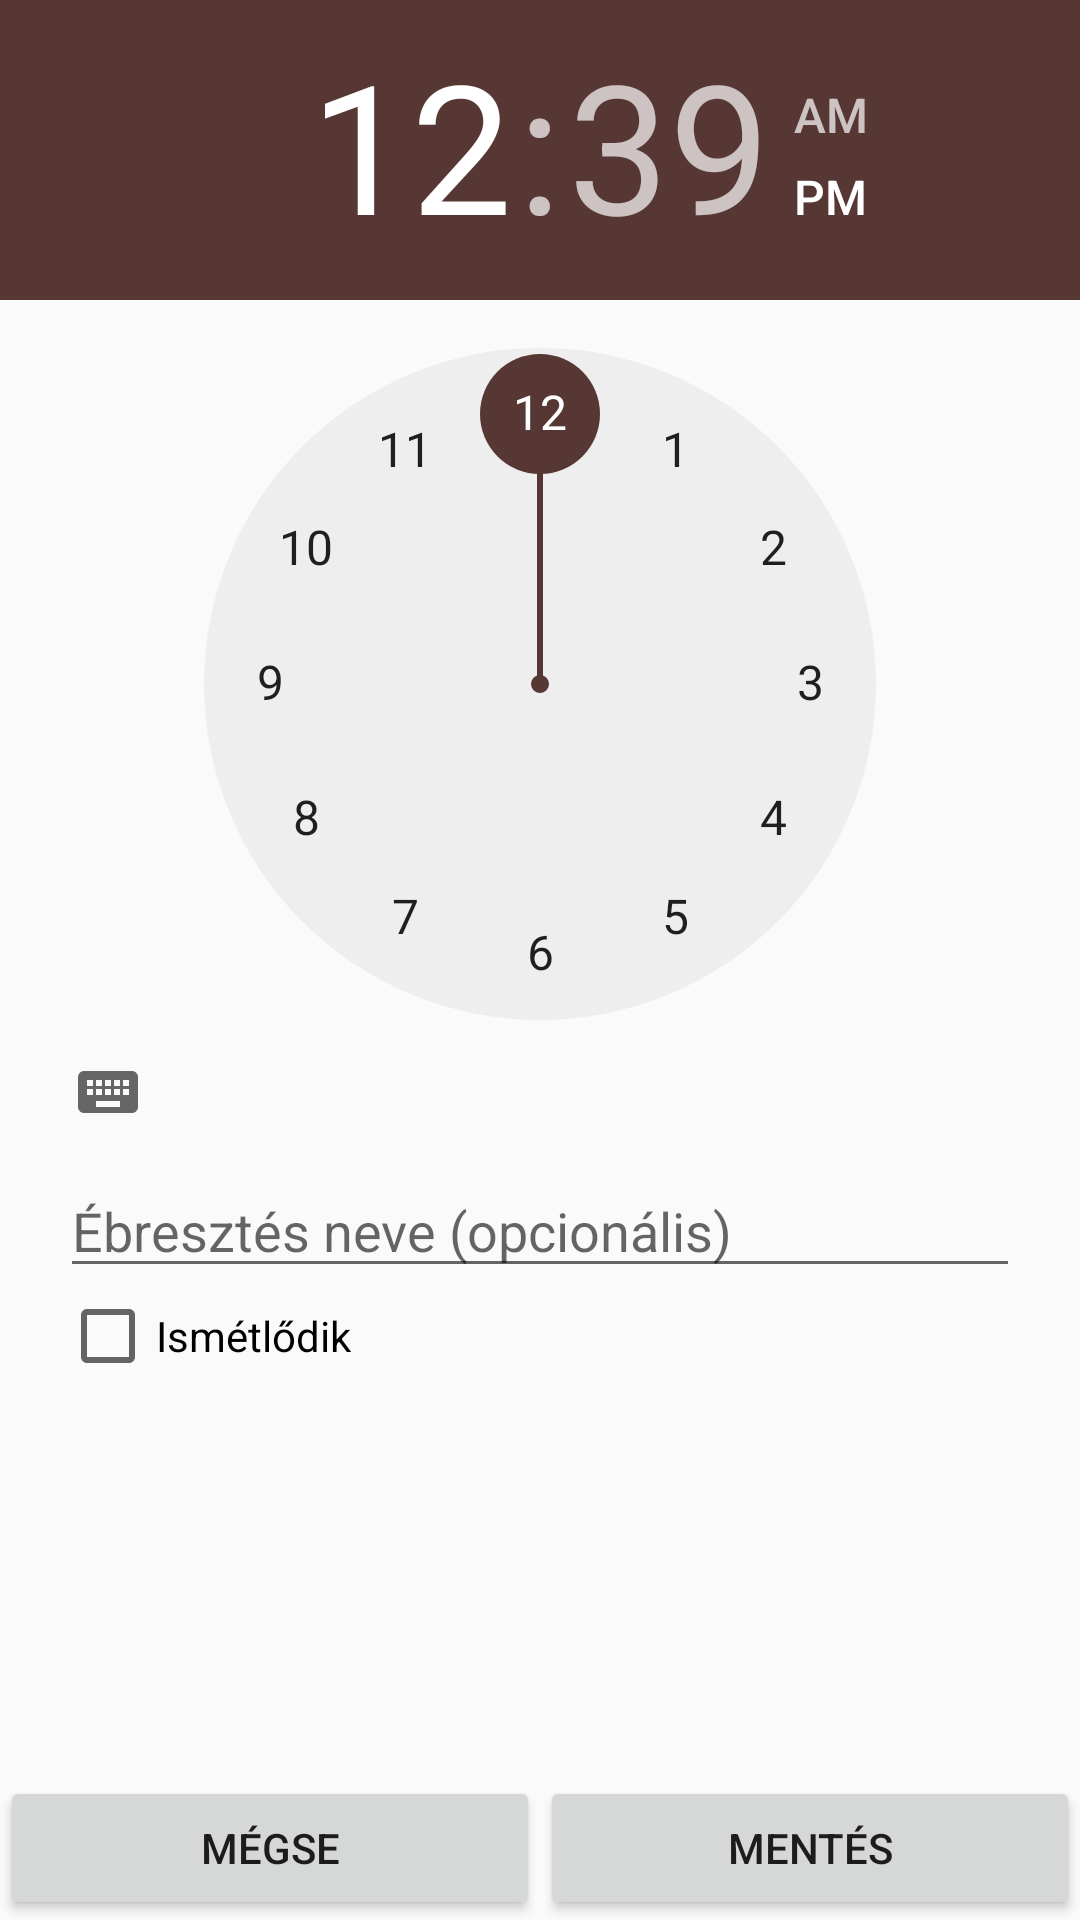

This screen was rendered from an Android layout file. Write that file and the resources it references.
<!-- AndroidManifest.xml: application theme AppTheme -->
<!-- res/layout/fragment_schedulealarm.xml -->
<?xml version="1.0" encoding="utf-8"?>
<androidx.constraintlayout.widget.ConstraintLayout xmlns:android="http://schemas.android.com/apk/res/android"
    xmlns:app="http://schemas.android.com/apk/res-auto"
    android:layout_width="match_parent"
    android:layout_height="match_parent"
    android:orientation="vertical">

    <TimePicker
        android:id="@+id/time_picker"
        android:layout_width="match_parent"
        android:layout_height="wrap_content"
        android:timePickerMode="clock"
        app:layout_constraintTop_toTopOf="parent"/>

    <EditText
        android:id="@+id/new_alarm_name"
        android:layout_width="match_parent"
        android:layout_height="wrap_content"
        android:layout_marginStart="20dp"
        android:layout_marginEnd="20dp"
        android:hint="@string/alarm_title"
        app:layout_constraintTop_toBottomOf="@id/time_picker"/>

    <CheckBox
        android:id="@+id/is_new_alarm_recurring"
        android:layout_width="match_parent"
        android:layout_height="wrap_content"
        android:layout_marginStart="20dp"
        android:layout_marginEnd="20dp"
        android:checked="false"
        android:text="@string/recurring_alarm"
        app:layout_constraintTop_toBottomOf="@id/new_alarm_name"/>

    <LinearLayout
        android:id="@+id/week_days_holder"
        android:layout_width="match_parent"
        android:layout_height="wrap_content"
        android:layout_marginStart="20dp"
        android:layout_marginEnd="20dp"
        android:orientation="horizontal"
        android:visibility="gone"
        app:layout_constraintTop_toBottomOf="@+id/is_new_alarm_recurring">

        <CheckBox
            android:id="@+id/on_mon"
            android:layout_width="wrap_content"
            android:layout_height="wrap_content"
            android:text="@string/mon" />

        <CheckBox
            android:id="@+id/on_tue"
            android:layout_width="wrap_content"
            android:layout_height="wrap_content"
            android:text="@string/tue" />

        <CheckBox
            android:id="@+id/on_wed"
            android:layout_width="wrap_content"
            android:layout_height="wrap_content"
            android:text="@string/wed" />

        <CheckBox
            android:id="@+id/on_thu"
            android:layout_width="wrap_content"
            android:layout_height="wrap_content"
            android:text="@string/thu" />

        <CheckBox
            android:id="@+id/on_fri"
            android:layout_width="wrap_content"
            android:layout_height="wrap_content"
            android:text="@string/fri" />

        <CheckBox
            android:id="@+id/on_sat"
            android:layout_width="wrap_content"
            android:layout_height="wrap_content"
            android:text="@string/sat" />

        <CheckBox
            android:id="@+id/on_sun"
            android:layout_width="wrap_content"
            android:layout_height="wrap_content"
            android:text="@string/sun" />

    </LinearLayout>

    <androidx.appcompat.widget.LinearLayoutCompat
        android:layout_width="match_parent"
        android:layout_height="wrap_content"
        android:orientation="horizontal"
        android:weightSum="1"
        app:layout_constraintBottom_toBottomOf="parent">

        <Button
            android:id="@+id/cancel_schedule_alarm_btn"
            android:layout_width="0dp"
            android:layout_weight="0.5"
            android:layout_height="wrap_content"
            android:text="@string/cancel_schedule_alarm" />

        <Button
            android:id="@+id/save_schedule_alarm_btn"
            android:layout_width="0dp"
            android:layout_weight="0.5"
            android:layout_height="wrap_content"
            android:text="@string/save" />

    </androidx.appcompat.widget.LinearLayoutCompat>

</androidx.constraintlayout.widget.ConstraintLayout>
<!-- resources referenced by this layout -->
<resources>
  <string name="alarm_title">Ébresztés neve (opcionális)</string>
  <string name="cancel_schedule_alarm">Mégse</string>
  <string name="fri">P</string>
  <string name="mon">H</string>
  <string name="recurring_alarm">Ismétlődik</string>
  <string name="sat">Sz</string>
  <string name="save">Mentés</string>
  <string name="sun">V</string>
  <string name="thu">Cs</string>
  <string name="tue">K</string>
  <string name="wed">Sz</string>
  <style name="AppTheme" parent="Theme.AppCompat.DayNight.NoActionBar">
          
          <item name="colorPrimary">@color/colorPrimary</item>
          <item name="colorPrimaryDark">@color/colorPrimaryDark</item>
          <item name="colorAccent">@color/colorAccent</item>
      </style>
  <color name="colorPrimary">#6f4242</color>
  <color name="colorPrimaryDark">#563734</color>
  <color name="colorAccent">#563734</color>
</resources>
